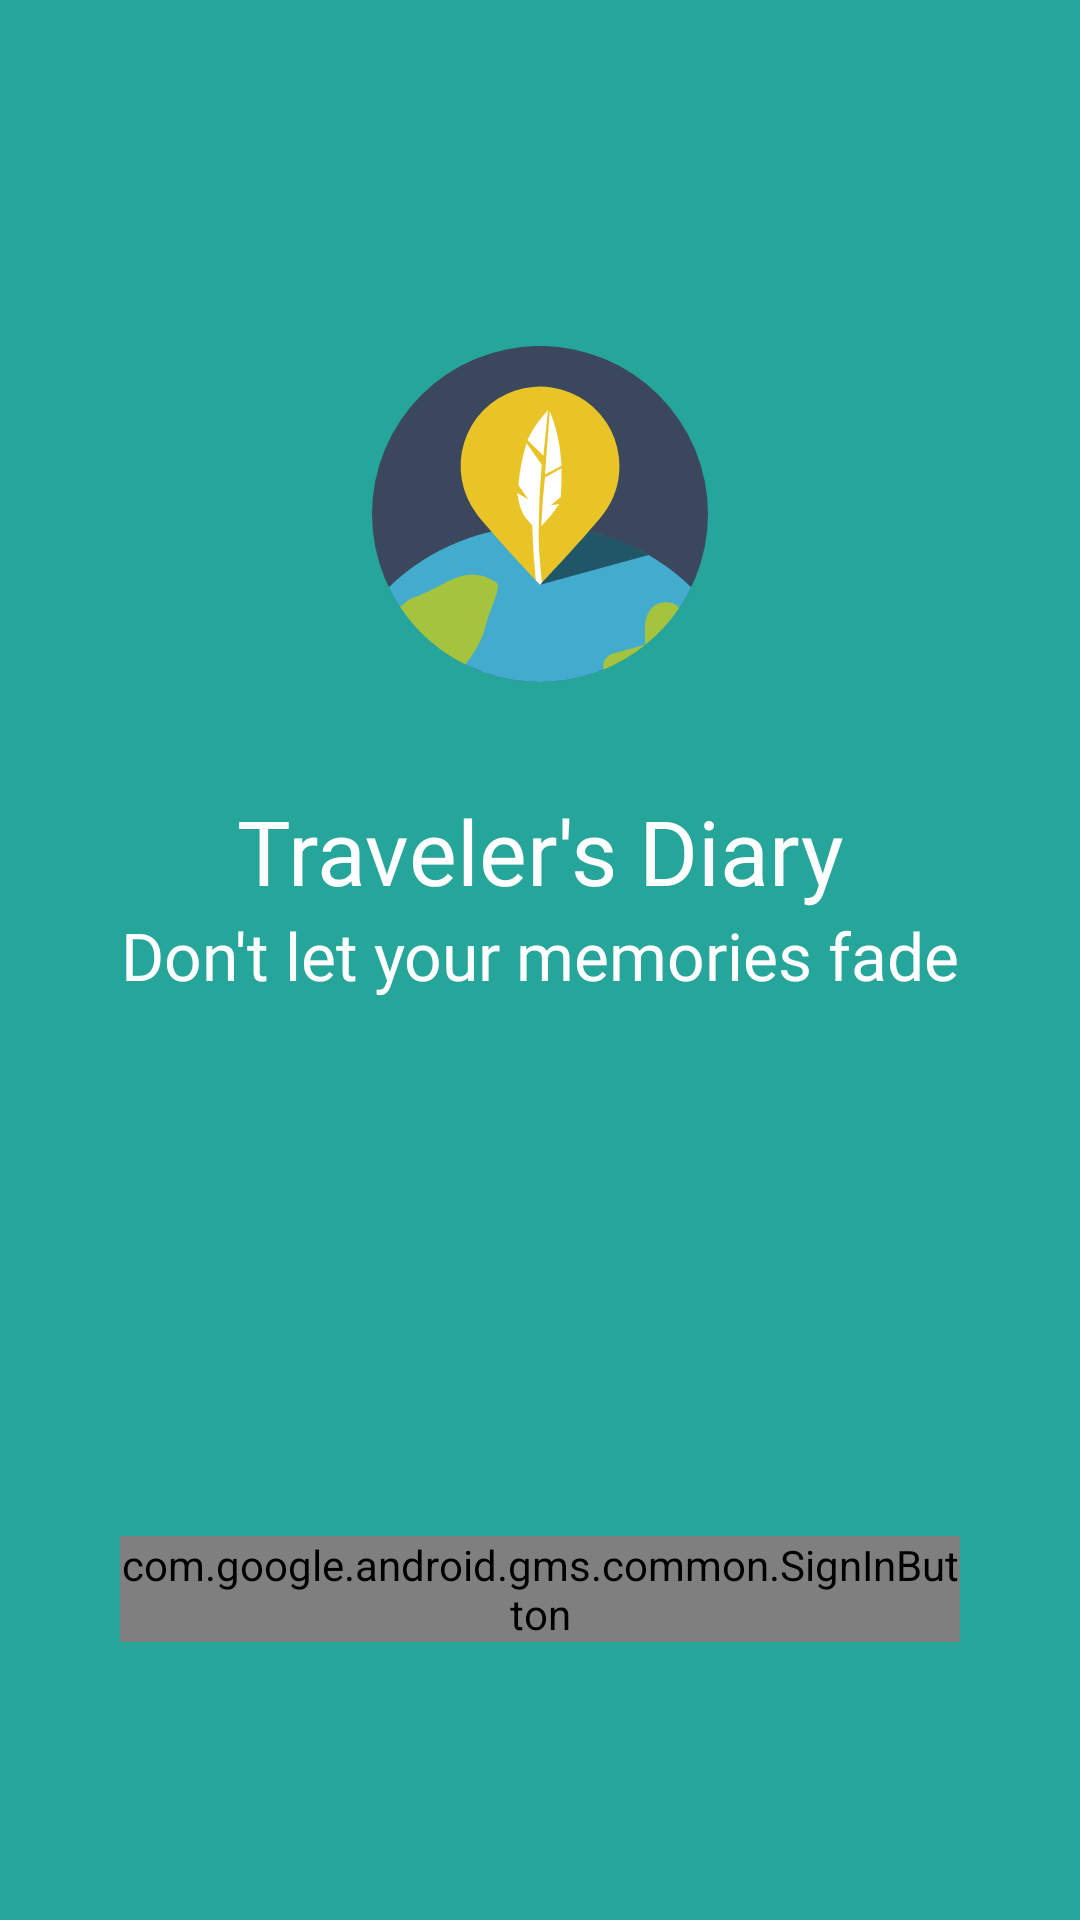

The Android layout XML behind this screen, and the referenced resources:
<!-- AndroidManifest.xml: application theme AppTheme -->
<!-- res/layout/activity_login.xml -->
<layout xmlns:android="http://schemas.android.com/apk/res/android"
    xmlns:app="http://schemas.android.com/apk/res-auto"
    xmlns:tools="http://schemas.android.com/tools"
    tools:context=".screens.login.LoginActivity"
    >

    <data>

        <variable
            name="vm"
            type="com.github.volfor.diary.screens.login.LoginViewModel"
            />
    </data>

    <androidx.constraintlayout.widget.ConstraintLayout
        android:layout_width="match_parent"
        android:layout_height="match_parent"
        android:background="@color/colorPrimary"
        android:padding="16dp"
        >

        <ImageView
            android:id="@+id/img_logo"
            android:layout_width="112dp"
            android:layout_height="112dp"
            android:src="@drawable/ic_logo"
            app:layout_constraintBottom_toBottomOf="parent"
            app:layout_constraintEnd_toEndOf="parent"
            app:layout_constraintStart_toStartOf="parent"
            app:layout_constraintTop_toTopOf="parent"
            app:layout_constraintVertical_bias="0.2"
            />

        <TextView
            android:id="@+id/txt_name"
            android:layout_width="wrap_content"
            android:layout_height="wrap_content"
            android:layout_marginTop="36dp"
            android:fontFamily="@font/kalam_regular"
            android:text="@string/app_full_name"
            android:textColor="@color/white"
            android:textSize="30sp"
            app:layout_constraintEnd_toEndOf="parent"
            app:layout_constraintStart_toStartOf="parent"
            app:layout_constraintTop_toBottomOf="@+id/img_logo"
            />

        <TextView
            android:id="@+id/txt_slogan"
            android:layout_width="wrap_content"
            android:layout_height="wrap_content"
            android:fontFamily="@font/kalam_light"
            android:text="@string/app_slogan"
            android:textColor="@color/white"
            android:textSize="22sp"
            app:layout_constraintEnd_toEndOf="parent"
            app:layout_constraintStart_toStartOf="parent"
            app:layout_constraintTop_toBottomOf="@+id/txt_name"
            />

        <com.google.android.gms.common.SignInButton
            android:id="@+id/btn_login"
            android:layout_width="0dp"
            android:layout_height="wrap_content"
            android:layout_marginStart="24dp"
            android:layout_marginEnd="24dp"
            app:buttonSize="wide"
            app:layout_constraintBottom_toBottomOf="parent"
            app:layout_constraintEnd_toEndOf="parent"
            app:layout_constraintStart_toStartOf="parent"
            app:layout_constraintTop_toBottomOf="@+id/txt_slogan"
            app:layout_constraintVertical_bias="0.7"
            app:onSignInClick="@{() -> vm.login()}"
            />

    </androidx.constraintlayout.widget.ConstraintLayout>
</layout>
<!-- resources referenced by this layout -->
<resources>
  <color name="colorPrimary">@color/java_green</color>
  <color name="white">#FFFFFF</color>
  <!-- drawable ic_logo: vector/xml drawable (drawable, 2689 chars, omitted) -->
  <string name="app_full_name">Traveler\'s Diary</string>
  <string name="app_slogan">Don\'t let your memories fade</string>
  <style name="AppTheme" parent="Theme.AppCompat.NoActionBar">
          
          <item name="colorPrimary">@color/colorPrimary</item>
          <item name="colorPrimaryDark">@color/colorPrimaryDark</item>
          <item name="colorAccent">@color/colorAccent</item>
      </style>
  <color name="java_green">#26A69A</color>
  <color name="colorPrimaryDark">@color/pine_green</color>
  <color name="colorAccent">@color/peel_orange</color>
  <color name="pine_green">#00766C</color>
  <color name="peel_orange">#FF9800</color>
</resources>
